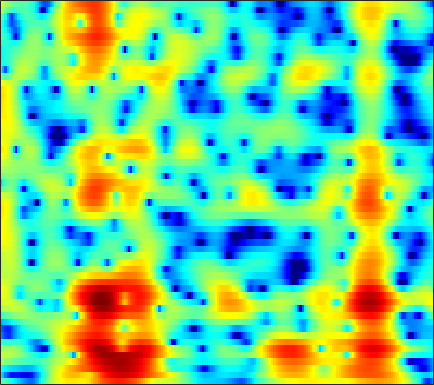

The data file committed next to this chart (first rows):
-1.0949, -1.8038, -2.77, -3.7496, -4.4822, -5.4469, -6.4003, -7.1327, -8.1458, -9.157, -10.139, -10.856, -11.763, -12.423, -12.528, -11.842, -10.209, -8.638, -6.4558, -4.3862, -2.513, -1.2452, 0.27257, 1.6041
-6.739, -8.768, -11.69, -14.54, -16.14, -16.98, -16.84, -16.64, -16.65, -17.07, -17.88, -18.55, -18.97, -18.07, -16.61, -14.27, -11.88, -10.16, -7.962, -5.87, -3.871, -2.442, -0.6483, 1.005
-4.025, -5.043, -6.127, -6.848, -7.193, -7.511, -7.782, -7.997, -8.323, -8.685, -9.022, -9.207, -9.29, -9.113, -8.803, -8.146, -7.22, -6.409, -5.226, -3.953, -2.631, -1.635, -0.3281, 0.9349
1.474, 1.01, 0.4485, -0.06041, -0.415, -0.8585, -1.27, -1.553, -1.899, -2.224, -2.542, -2.772, -3.058, -3.283, -3.394, -3.446, -3.356, -3.196, -2.878, -2.421, -1.815, -1.293, -0.5513, 0.2032
2.831, 2.759, 2.642, 2.474, 2.305, 2.02, 1.664, 1.351, 0.8625, 0.2689, -0.4392, -1.043, -1.923, -2.851, -3.551, -4.473, -5.325, -5.893, -6.461, -6.607, -6.099, -5.298, -3.896, -2.387
0.1688, 0.7266, 1.207, 1.443, 1.48, 1.364, 1.058, 0.6996, 0.04777, -0.81, -1.892, -2.885, -4.489, -6.448, -8.153, -10.64, -12.9, -14.25, -15.85, -18.31, -20.71, -17.38, -11.01, -6.401
-4.094, -4.026, -3.957, -3.879, -3.811, -3.711, -3.656, -3.694, -3.878, -4.206, -4.744, -5.376, -6.604, -8.245, -9.613, -11.11, -11.64, -11.4, -10.52, -9.019, -7.123, -5.696, -3.762, -1.869
-11.06, -12.51, -14.49, -15.57, -15.02, -13.03, -10.86, -9.467, -8.024, -6.994, -6.283, -5.92, -5.555, -5.234, -4.999, -4.689, -4.385, -4.115, -3.585, -2.804, -1.885, -1.183, -0.2176, 0.7827
-12.71, -13.82, -15.34, -16.02, -15.31, -13.28, -11.09, -9.591, -7.822, -6.4, -5.302, -4.614, -3.798, -3.122, -2.715, -2.27, -1.849, -1.492, -0.9498, -0.3756, 0.1674, 0.5658, 1.147, 1.773
-9.182, -8.509, -7.756, -7.056, -6.495, -5.651, -4.775, -4.173, -3.426, -2.723, -2.11, -1.708, -1.246, -0.9045, -0.7137, -0.4854, -0.2299, -0.01048, 0.2861, 0.5266, 0.7353, 0.9322, 1.29, 1.69
-3.897, -3.082, -2.14, -1.377, -0.9326, -0.429, 0.04964, 0.3596, 0.6458, 0.8043, 0.8773, 0.8678, 0.7208, 0.4461, 0.2506, 0.04652, -0.1274, -0.2787, -0.5207, -0.7192, -0.753, -0.6461, -0.4469, -0.2838
1.05, 1.588, 2.182, 2.647, 2.895, 3.047, 3.036, 2.986, 2.83, 2.534, 2.101, 1.662, 0.8834, -0.08607, -0.9464, -2.378, -4.074, -5.297, -6.207, -5.928, -5.014, -4.517, -4.557, -5.336
3.35, 3.745, 3.963, 3.901, 3.741, 3.382, 2.789, 2.269, 1.637, 1.094, 0.5811, 0.1758, -0.4395, -1.457, -2.775, -5.333, -8.619, -11.78, -15.72, -11.06, -7.203, -6.023, -5.693, -5.797
4.603, 4.555, 4.169, 3.326, 2.38, 0.7244, -1.561, -3.8, -6.862, -7.538, -5.63, -4.147, -2.757, -2.106, -1.916, -1.836, -2.115, -2.529, -2.775, -2.378, -2.263, -2.503, -2.469, -2.173
5.27, 4.972, 4.369, 3.429, 2.417, 0.7568, -1.24, -3.027, -5.137, -5.567, -4.335, -3.094, -1.792, -0.8914, -0.2876, 0.1877, 0.2087, 0.1974, 0.2688, 0.03247, -0.5681, -0.9177, -1.368, -2.436
3.977, 3.824, 3.491, 3.046, 2.614, 1.891, 1.17, 0.6759, 0.1134, -0.2637, -0.4532, -0.4753, -0.38, -0.2213, -0.1521, -0.1563, -0.1133, -0.07374, -0.2322, -0.5998, -0.8984, -1.223, -2.149, -3.342
2.476, 2.611, 2.644, 2.549, 2.421, 2.095, 1.65, 1.298, 0.7863, 0.2636, -0.2295, -0.5879, -0.9744, -1.236, -1.42, -1.525, -1.4, -1.342, -1.331, -1.189, -1.099, -1.252, -1.503, -1.634
1.681, 2.181, 2.617, 2.767, 2.747, 2.555, 2.11, 1.635, 0.8303, -0.156, -1.288, -2.236, -3.521, -4.579, -5.004, -4.861, -4.23, -3.636, -2.684, -1.72, -1.101, -0.7675, -0.255, 0.05279
1.511, 2.296, 3.006, 3.348, 3.348, 3.108, 2.569, 1.938, 0.8086, -0.7238, -2.742, -4.675, -8.306, -14.36, -24.55, -16.32, -9.844, -7.042, -4.279, -2.467, -1.234, -0.3978, 0.4224, 0.804
2.087, 2.748, 3.289, 3.535, 3.492, 3.119, 2.477, 1.808, 0.6607, -0.7732, -2.438, -3.769, -5.604, -7.203, -7.82, -7.544, -6.681, -5.615, -4.006, -2.776, -1.627, -0.8161, -0.1722, 0.247
3.635, 3.951, 4.14, 4.055, 3.854, 3.319, 2.516, 1.749, 0.5002, -0.9637, -2.644, -3.958, -5.611, -6.986, -7.495, -7.553, -6.856, -5.89, -4.638, -3.48, -2.264, -1.638, -1.08, -0.5192
5.174, 5.215, 5.123, 4.776, 4.386, 3.695, 2.725, 1.824, 0.3738, -1.403, -3.667, -5.762, -9.4, -15.26, -23.25, -18.14, -11.57, -8.601, -6.174, -4.341, -2.962, -2.393, -1.725, -1.327
5.711, 5.591, 5.291, 4.825, 4.322, 3.532, 2.544, 1.685, 0.3675, -1.134, -2.801, -4.212, -6.082, -7.744, -8.422, -8.441, -7.312, -6.263, -5.075, -3.844, -3.125, -2.716, -2.253, -2.407
5.737, 5.526, 5.061, 4.463, 3.9, 2.98, 1.982, 1.16, 0.01946, -1.131, -2.195, -2.92, -3.73, -4.222, -4.486, -4.518, -4.191, -3.996, -3.465, -2.994, -2.698, -2.394, -2.416, -2.56
6.04, 5.735, 5.109, 4.272, 3.541, 2.338, 1.004, -0.07989, -1.513, -2.873, -3.928, -4.437, -4.834, -4.839, -4.704, -4.271, -3.84, -3.546, -2.906, -2.566, -2.106, -1.831, -1.844, -1.647
6.653, 6.238, 5.492, 4.368, 3.373, 1.735, -0.3576, -2.205, -5.129, -8.496, -11.38, -11.73, -10.31, -8.662, -7.461, -6.176, -5.373, -4.474, -3.617, -2.853, -1.925, -1.651, -1.088, -0.8298
7.073, 6.64, 5.846, 4.734, 3.629, 1.907, -0.3144, -2.371, -5.718, -9.869, -13.87, -14.12, -12.41, -10.61, -9.886, -9.527, -8.769, -7.785, -6.531, -4.43, -2.945, -2.005, -0.7851, -0.5574
6.5, 6.173, 5.462, 4.638, 3.732, 2.387, 0.7721, -0.5616, -2.443, -4.202, -5.87, -6.784, -7.961, -9.171, -10.68, -14.04, -22.55, -23.28, -12.44, -6.523, -3.749, -1.749, -0.3617, 0.555
3.558, 3.464, 3.112, 2.698, 2.16, 1.126, -0.1731, -1.286, -3.043, -4.637, -6.131, -6.784, -7.17, -7.385, -7.451, -7.301, -7.416, -6.287, -5.035, -2.713, -1.249, 0.1864, 1.049, 2.091
-2.818, -1.83, -0.5755, -0.1603, -0.02547, -0.6567, -1.848, -3.301, -6.103, -10.43, -16.99, -17.18, -11.16, -7.58, -5.7, -3.932, -2.419, -1.476, -0.3634, 0.7094, 1.662, 2.3, 2.783, 3.27
-7.571, -4.691, -2.386, -1.093, -0.756, -0.7305, -1.386, -2.207, -3.675, -5.428, -6.724, -6.729, -5.594, -3.861, -2.625, -1.348, -0.04951, 0.5233, 1.463, 1.986, 2.678, 2.815, 3.247, 3.127
-1.096, -0.7634, -0.37, 0.02492, 0.09573, 0.09569, -0.1281, -0.3667, -0.7533, -1.136, -1.299, -1.341, -1.131, -0.7973, -0.4327, 0.00804, 0.4247, 0.6812, 1.002, 1.211, 1.294, 1.339, 1.362, 1.297
1.754, 1.637, 1.527, 1.354, 1.233, 1.004, 0.7921, 0.6283, 0.4401, 0.3014, 0.2488, 0.2109, 0.2361, 0.2228, 0.2122, 0.2197, 0.03118, -0.01121, -0.3279, -0.531, -1.027, -1.132, -1.562, -1.499
3.806, 3.477, 3.049, 2.431, 2.039, 1.436, 0.9779, 0.7274, 0.5755, 0.6203, 0.7042, 0.8139, 0.8583, 0.8439, 0.682, 0.3769, -0.1753, -0.6729, -1.643, -2.695, -3.835, -4.651, -5.703, -6.034
5.832, 5.355, 4.377, 3.112, 1.908, 0.1835, -1.429, -2.026, -1.722, -0.6764, 0.4193, 1.065, 1.595, 1.77, 1.672, 1.123, 0.3506, -0.6973, -2.164, -4.494, -7.234, -10.45, -14.74, -20.12
6.906, 6.411, 5.231, 3.545, 1.602, -2.102, -8.86, -16.97, -7.666, -2.57, 0.0825, 1.24, 2.115, 2.323, 2.197, 1.629, 0.5278, -0.4177, -2.357, -4.403, -7.437, -9.288, -12.6, -14.87
5.671, 5.502, 5.007, 4.134, 3.254, 1.966, 0.7996, 0.289, 0.1891, 0.5847, 1.013, 1.265, 1.325, 1.091, 0.6724, -0.09905, -1.22, -2.289, -3.939, -6.152, -8.137, -10.51, -12.46, -15.53
4.478, 4.729, 4.811, 4.553, 4.274, 3.747, 3.177, 2.749, 2.229, 1.713, 1.213, 0.7889, 0.1443, -0.5807, -1.238, -2.3, -3.428, -4.563, -6.087, -7.975, -10.59, -12.25, -16.29, -19.92
4.615, 4.98, 5.136, 5.054, 4.847, 4.386, 3.772, 3.209, 2.361, 1.401, 0.3719, -0.4643, -1.587, -2.727, -3.546, -4.569, -5.703, -6.344, -7.646, -8.854, -10.34, -12.05, -13.93, -17
5.604, 5.782, 5.751, 5.53, 5.187, 4.54, 3.674, 2.886, 1.622, 0.1391, -1.556, -3, -4.978, -6.945, -8.152, -9.004, -9.388, -9.151, -9.182, -9.335, -9.399, -10.13, -10.62, -11.05
6.427, 6.359, 6.119, 5.657, 5.136, 4.272, 3.148, 2.149, 0.5419, -1.375, -3.743, -5.921, -9.611, -15.28, -22.32, -23.12, -15.66, -13.09, -10.72, -9.652, -8.922, -8.416, -8.371, -8.041
6.739, 6.526, 6.091, 5.408, 4.776, 3.732, 2.47, 1.363, -0.2829, -2.149, -4.277, -5.957, -8.37, -10.74, -12.05, -12.55, -11.72, -11.04, -9.696, -8.698, -8.135, -7.511, -7.116, -6.962
7, 6.698, 6.074, 5.247, 4.513, 3.302, 1.895, 0.7038, -1.02, -2.846, -4.651, -5.868, -7.252, -8.184, -8.533, -8.776, -8.52, -8.31, -8.003, -7.503, -7.219, -7.246, -6.936, -6.902
7.491, 7.075, 6.334, 5.429, 4.583, 3.252, 1.627, 0.2009, -2.024, -4.668, -7.5, -9.418, -10.75, -10.23, -9.441, -8.361, -7.62, -7.009, -6.784, -6.772, -6.803, -7.274, -7.969, -8.467
7.516, 6.99, 6.252, 5.397, 4.611, 3.436, 1.95, 0.5688, -1.766, -4.952, -9.487, -14.58, -18.11, -12.42, -9.639, -7.368, -6.318, -5.828, -5.514, -5.806, -6.44, -6.747, -8.345, -11.07
5.64, 5.005, 4.328, 3.764, 3.446, 2.977, 2.369, 1.78, 0.7111, -0.5637, -1.897, -2.815, -3.598, -3.79, -3.812, -3.792, -3.873, -4.346, -4.803, -5.242, -5.855, -6.226, -6.218, -6.571
0.3249, -1.214, -2.326, -1.606, -0.4093, 0.9313, 1.869, 2.274, 2.499, 2.426, 2.107, 1.776, 1.276, 0.6529, 0.05657, -1.015, -2.368, -3.636, -6.2, -8.992, -9.93, -9.56, -6.86, -4.314
-5.526, -9.345, -13.4, -7.828, -4.503, -1.411, 0.5267, 1.503, 2.389, 2.854, 3.001, 2.953, 2.656, 2.075, 1.479, 0.4024, -1.217, -2.772, -5.429, -9.001, -11.1, -9.741, -5.963, -2.999
-4.621, -4.629, -4.415, -3.684, -2.807, -1.519, -0.3696, 0.3688, 1.156, 1.684, 2.005, 2.118, 2.062, 1.787, 1.462, 0.8936, 0.1171, -0.6362, -1.421, -1.983, -2.163, -2.226, -1.59, -0.6794
-6.062, -5.211, -4.302, -3.418, -2.757, -1.992, -1.25, -0.7452, -0.1532, 0.3674, 0.7843, 1.002, 1.164, 1.22, 1.164, 0.9701, 0.728, 0.4602, 0.1057, -0.134, -0.1818, -0.1005, -0.0104, 0.2426
-6.302, -5.469, -4.493, -3.817, -3.488, -3.058, -2.602, -2.232, -1.675, -1.057, -0.4751, -0.08019, 0.3841, 0.7089, 0.8437, 0.8616, 0.7383, 0.6719, 0.3524, -0.04283, -0.391, -0.373, -0.3314, -0.08738
-3.977, -3.796, -3.881, -4.27, -4.657, -5.128, -5.414, -5.258, -4.53, -3.427, -2.174, -1.271, -0.2821, 0.4029, 0.7485, 0.9742, 0.8518, 0.5551, -0.03008, -0.9411, -2.186, -3.313, -3.908, -3.244
-2.059, -2.689, -3.99, -5.734, -7.339, -10.43, -15.01, -17.46, -12.96, -8.202, -4.909, -3.159, -1.432, -0.253, 0.3144, 0.7075, 0.6954, 0.2651, -0.6231, -2.117, -4.532, -7.596, -16.57, -12.7
-2.117, -3.422, -5.351, -7.443, -9.009, -11.37, -13.24, -13.45, -11.63, -8.794, -6.229, -4.662, -2.987, -1.797, -1.235, -0.8471, -0.7546, -0.8025, -1.242, -1.905, -2.664, -3.032, -3.076, -2.195
-2.1, -3.949, -6.815, -10.1, -12.57, -14.02, -12.7, -11.18, -9.041, -7.105, -5.43, -4.351, -3.319, -2.647, -2.342, -2.205, -2.327, -2.387, -2.538, -2.58, -2.429, -2.235, -1.468, -0.3606
-0.2701, -2.089, -5.142, -9.231, -12.89, -14.91, -11.46, -9.011, -6.574, -4.862, -3.702, -3.12, -2.688, -2.659, -2.858, -3.422, -4.33, -5.359, -6.432, -6.856, -6.19, -5.29, -3.594, -1.702
2.244, 1.142, -0.4261, -1.929, -2.889, -3.585, -3.675, -3.433, -2.983, -2.55, -2.271, -2.238, -2.405, -2.938, -3.661, -5.133, -7.347, -9.626, -14.76, -28.21, -18.5, -12.74, -8.572, -5.417
3.467, 2.705, 1.638, 0.6199, -0.06426, -0.7569, -1.219, -1.439, -1.618, -1.734, -1.857, -2.013, -2.411, -3.057, -3.768, -5.078, -6.923, -8.601, -10.92, -12.92, -13.92, -13.5, -12.72, -10.2
